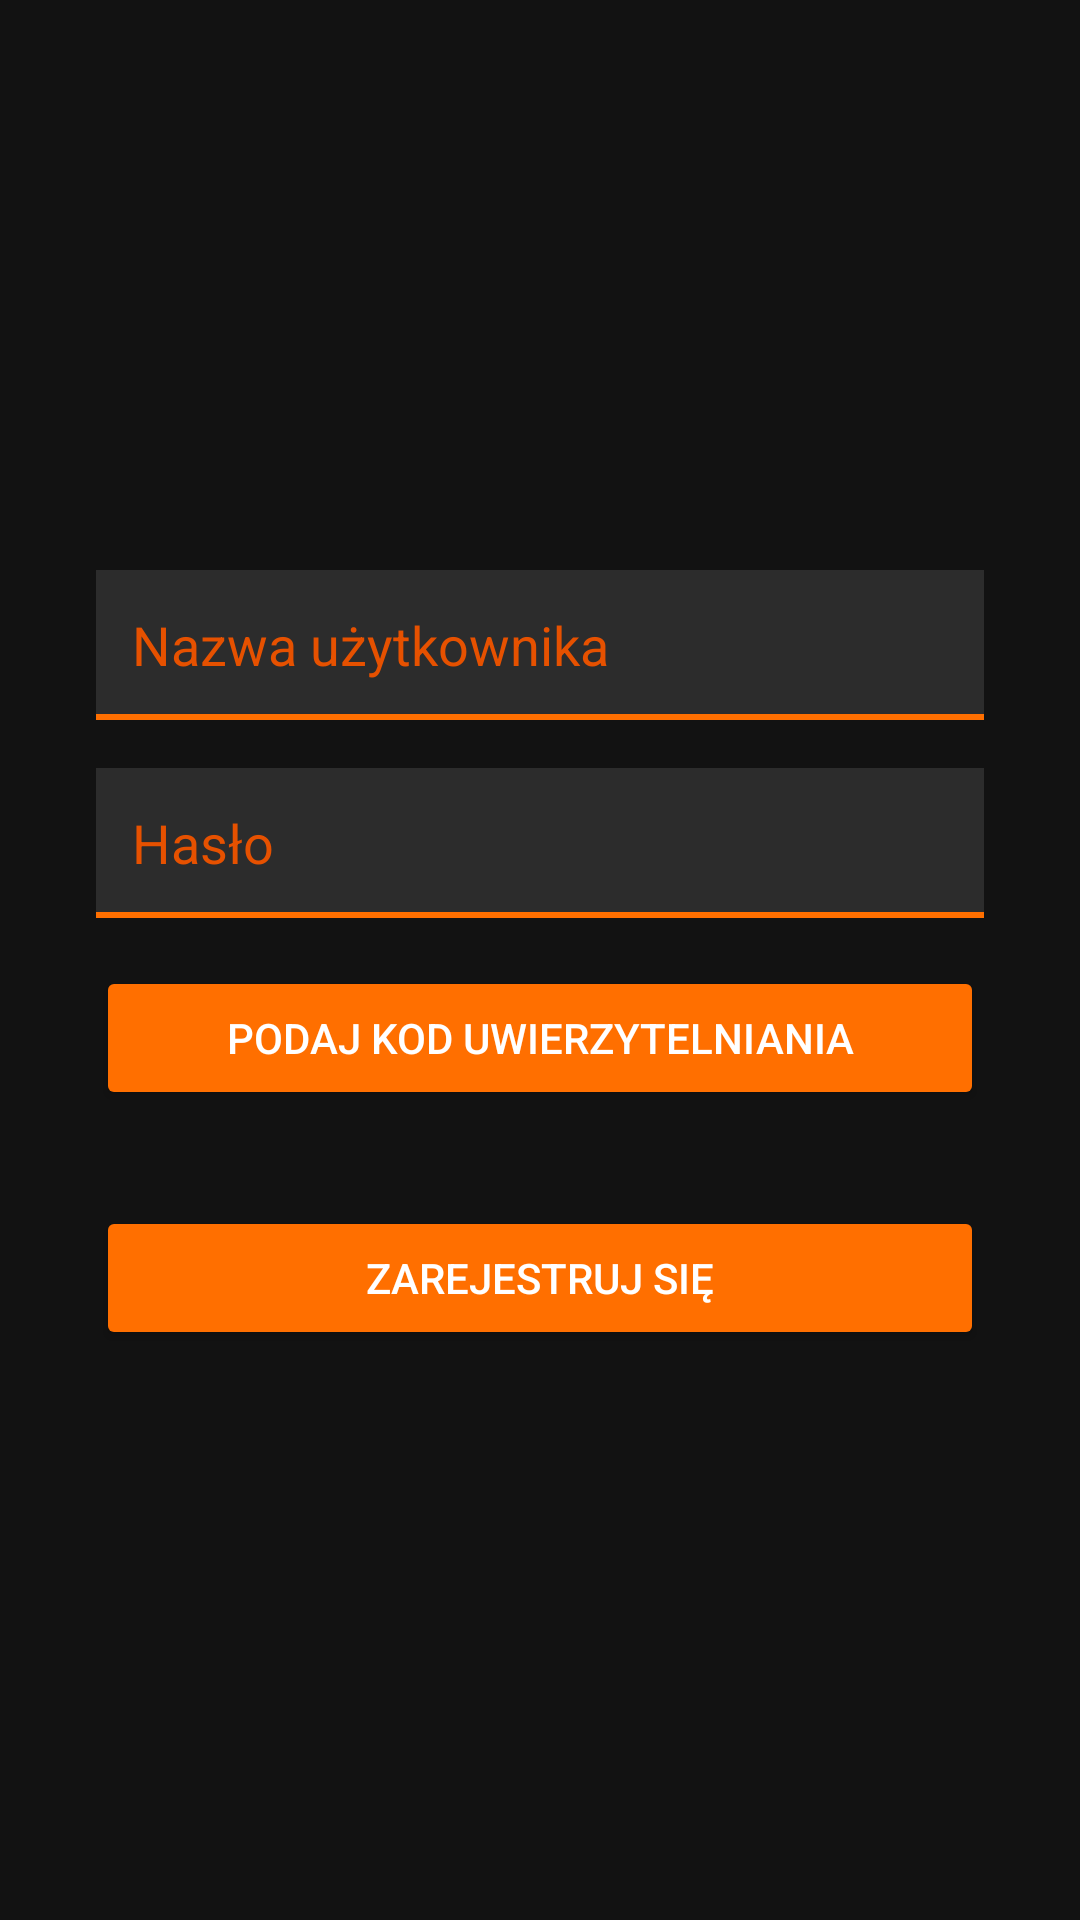

Reconstruct the res/layout file that produces this screen, plus the resources it refers to.
<!-- AndroidManifest.xml: application theme Theme.PracaObecnosc -->
<!-- res/layout/activity_register.xml -->
<?xml version="1.0" encoding="utf-8"?>
<androidx.constraintlayout.widget.ConstraintLayout xmlns:android="http://schemas.android.com/apk/res/android"
    xmlns:app="http://schemas.android.com/apk/res-auto"
    xmlns:tools="http://schemas.android.com/tools"
    android:layout_width="match_parent"
    android:layout_height="match_parent"
    tools:context=".RegisterActivity">

    <EditText
        style="@style/DarkEditText"
        android:id="@+id/editRegUsername"
        android:layout_width="match_parent"
        android:layout_height="wrap_content"
        android:layout_marginHorizontal="32dp"
        android:hint="@string/nazwa_uzytkownika"
        android:inputType="text"
        app:layout_constraintBottom_toTopOf="@+id/editRegPassword"
        app:layout_constraintEnd_toEndOf="parent"
        app:layout_constraintStart_toStartOf="parent"
        app:layout_constraintTop_toTopOf="parent"
        app:layout_constraintVertical_chainStyle="packed" />

    <EditText
        style="@style/DarkEditText"
        android:id="@+id/editRegPassword"
        android:layout_width="match_parent"
        android:layout_height="wrap_content"
        android:layout_marginHorizontal="32dp"
        android:layout_marginTop="16dp"
        android:hint="@string/haslo"
        android:inputType="textPassword"
        app:layout_constraintBottom_toTopOf="@+id/btnAuthCode"
        app:layout_constraintEnd_toEndOf="parent"
        app:layout_constraintStart_toStartOf="parent"
        app:layout_constraintTop_toBottomOf="@+id/editRegUsername" />

    <Button
        android:id="@+id/btnAuthCode"
        android:layout_width="match_parent"
        android:layout_height="wrap_content"
        android:layout_marginHorizontal="32dp"
        android:layout_marginTop="16dp"
        android:text="@string/kod_pytanie"
        app:layout_constraintBottom_toTopOf="@+id/editAuthCode"
        app:layout_constraintEnd_toEndOf="parent"
        app:layout_constraintStart_toStartOf="parent"
        app:layout_constraintTop_toBottomOf="@+id/editRegPassword" />

    <EditText
        style="@style/DarkEditText"
        android:id="@+id/editAuthCode"
        android:layout_width="match_parent"
        android:layout_height="wrap_content"
        android:layout_marginHorizontal="32dp"
        android:layout_marginTop="16dp"
        android:hint="@string/kod"
        android:inputType="text"
        android:visibility="gone"
        app:layout_constraintBottom_toTopOf="@+id/btnRegisterSubmit"
        app:layout_constraintEnd_toEndOf="parent"
        app:layout_constraintStart_toStartOf="parent"
        app:layout_constraintTop_toBottomOf="@+id/btnAuthCode" />
    <TextView
        android:id="@+id/texterror"
        android:layout_width="match_parent"
        android:layout_height="wrap_content"
        android:text=""
        android:textColor="@color/red"
        android:visibility="gone"
        app:layout_constraintBottom_toTopOf="@+id/btnRegisterSubmit"
        app:layout_constraintEnd_toEndOf="parent"
        app:layout_constraintStart_toStartOf="parent"
        app:layout_constraintTop_toBottomOf="@+id/editAuthCode"
        />
    <Button
        android:id="@+id/btnRegisterSubmit"
        android:layout_width="match_parent"
        android:layout_height="wrap_content"
        android:layout_marginHorizontal="32dp"
        android:layout_marginTop="32dp"
        android:text="@string/rejestracja"
        app:layout_constraintBottom_toBottomOf="parent"
        app:layout_constraintEnd_toEndOf="parent"
        app:layout_constraintStart_toStartOf="parent"
        app:layout_constraintTop_toBottomOf="@+id/editAuthCode" />

</androidx.constraintlayout.widget.ConstraintLayout>
<!-- resources referenced by this layout -->
<resources>
  <color name="red">#FF5252</color>
  <string name="haslo">Hasło</string>
  <string name="kod">Kod uwierzytelniania</string>
  <string name="kod_pytanie">Podaj kod uwierzytelniania</string>
  <string name="nazwa_uzytkownika">Nazwa użytkownika</string>
  <string name="rejestracja">Zarejestruj się</string>
  <style name="DarkEditText" parent="Widget.AppCompat.EditText">
          <item name="android:background">@drawable/edittext_background</item>
          <item name="android:textColorHint">@color/hint_text</item>
          <item name="android:textColor">@color/white</item>
          <item name="android:paddingLeft">12dp</item>
          <item name="android:paddingRight">12dp</item>
      </style>
  <style name="Theme.PracaObecnosc" parent="Theme.AppCompat.DayNight.DarkActionBar">
          <item name="colorPrimary">@color/orange</item>
          <item name="colorPrimaryDark">@color/dark_orange</item>
          <item name="colorAccent">@color/light_orange</item>
          <item name="android:textColorPrimary">@color/white</item>
          <item name="android:background">@color/black</item>
          <item name="android:windowBackground">@color/black</item>
          <item name="android:navigationBarColor">@color/black</item>
          <item name="android:statusBarColor">@color/dark_orange</item>
          <item name="android:buttonStyle">@style/OrangeButton</item>
          <item name="android:editTextStyle">@style/DarkEditText</item> 
      </style>
  <!-- drawable edittext_background (drawable) -->
  <layer-list xmlns:android="http://schemas.android.com/apk/res/android">
      
      <item>
          <shape android:shape="rectangle">
              <solid android:color="#2C2C2C" /> 
          </shape>
      </item>
  
      
      <item android:bottom="0dp" android:top="48dp">
          <shape android:shape="rectangle">
              <size android:height="2dp" />
              <solid android:color="#FF6F00" /> 
          </shape>
      </item>
  </layer-list>
  <color name="hint_text">#E65100</color>
  <color name="white">#FFFFFF</color>
  <color name="orange">#FF6F00</color>
  <color name="dark_orange">#E65100</color>
  <color name="light_orange">#FFA040</color>
  <color name="black">#121212</color>
  <style name="OrangeButton" parent="Widget.AppCompat.Button">
          <item name="android:backgroundTint">@color/orange</item>
          <item name="android:textColor">@color/white</item>
      </style>
</resources>
